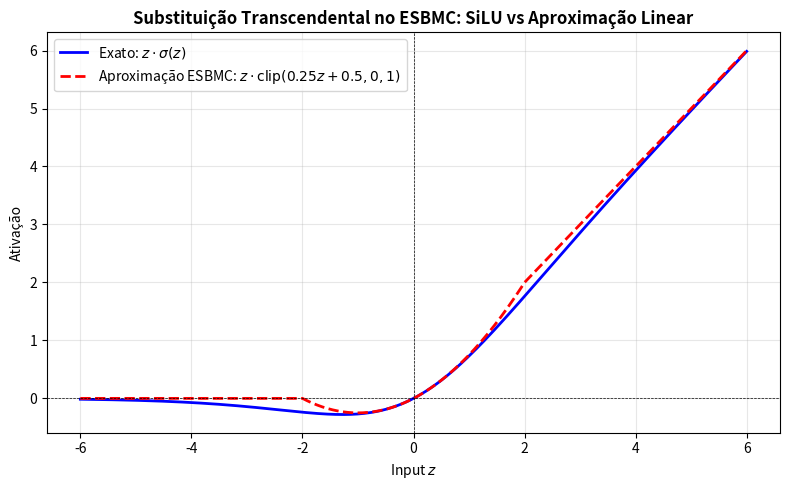

This figure's Python source:
import numpy as np
import matplotlib.pyplot as plt

z = np.linspace(-6, 6, 400)
silu_exact = z / (1 + np.exp(-z))
silu_approx = np.clip(0.25 * z + 0.5, 0, 1) * z

plt.figure(figsize=(8, 5))
plt.plot(z, silu_exact, label=r'Exato: $z \cdot \sigma(z)$', color='blue', linewidth=2)
plt.plot(z, silu_approx, label=r'Aproximação ESBMC: $z \cdot \text{clip}(0.25z+0.5, 0, 1)$', color='red', linestyle='--', linewidth=2)
plt.axhline(0, color='black', linewidth=0.5, linestyle='--')
plt.axvline(0, color='black', linewidth=0.5, linestyle='--')
plt.title('Substituição Transcendental no ESBMC: SiLU vs Aproximação Linear', fontweight='bold')
plt.xlabel('Input $z$')
plt.ylabel('Ativação')
plt.legend()
plt.grid(True, alpha=0.3)
plt.tight_layout()
plt.savefig('plot_silu_approx.png', dpi=300, bbox_inches='tight')
print("Saved plot_silu_approx.png")
